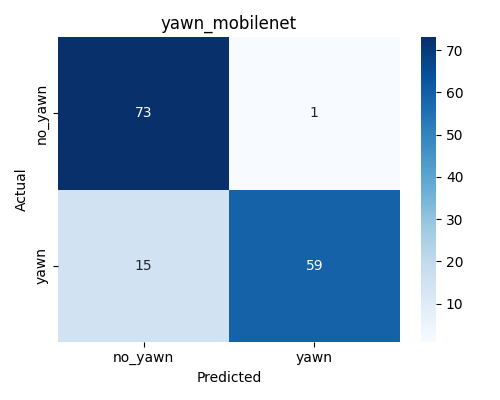

Values plotted in this chart, from the file beside it:
, no_yawn, yawn
no_yawn, 73, 1
yawn, 15, 59
